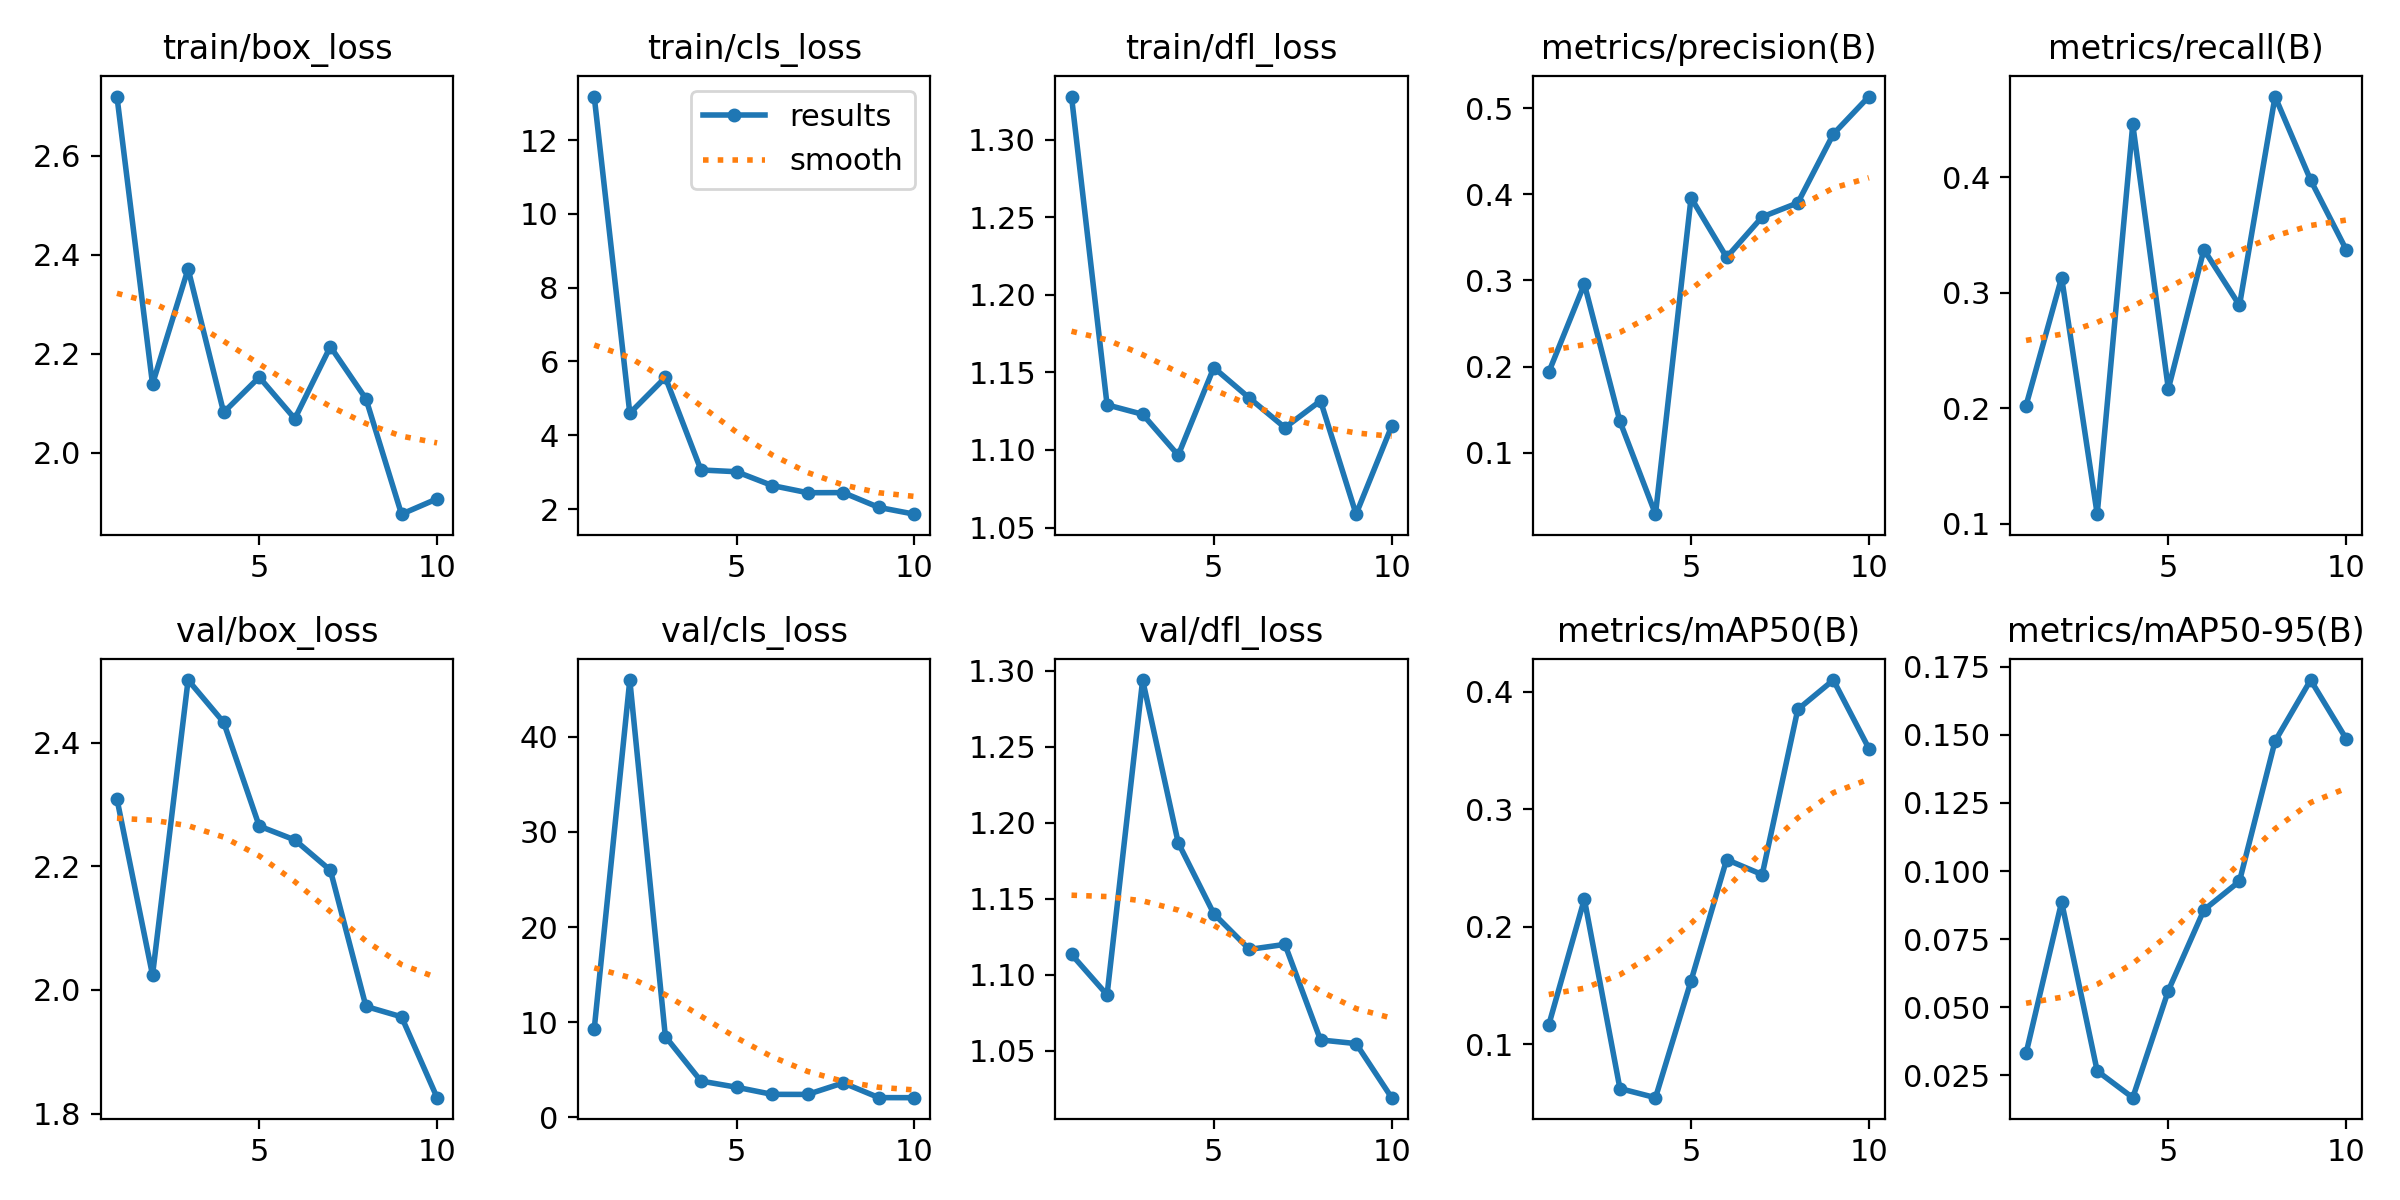

The table this chart was drawn from, first rows:
epoch, train/box_loss, train/cls_loss, train/dfl_loss, metrics/precision(B), metrics/recall(B), metrics/mAP50(B), metrics/mAP50-95(B), val/box_loss, val/cls_loss, val/dfl_loss, lr/pg0, lr/pg1, lr/pg2
1, 2.719, 13.18, 1.328, 0.1936, 0.2025, 0.1166, 0.03303, 2.309, 9.28, 1.113, 0.0002444, 0.0002444, 0.0002444
2, 2.139, 4.598, 1.129, 0.2958, 0.3132, 0.2236, 0.08862, 2.024, 45.97, 1.087, 0.0004505, 0.0004505, 0.0004505
3, 2.371, 5.568, 1.123, 0.1366, 0.1084, 0.0625, 0.02656, 2.501, 8.487, 1.294, 0.0006059, 0.0006059, 0.0006059
4, 2.082, 3.061, 1.097, 0.02884, 0.4458, 0.05473, 0.01676, 2.433, 3.805, 1.187, 0.0007107, 0.0007107, 0.0007107
5, 2.153, 3.013, 1.153, 0.3959, 0.2169, 0.1542, 0.05608, 2.265, 3.156, 1.14, 0.000671, 0.000671, 0.000671
6, 2.069, 2.64, 1.133, 0.3269, 0.3373, 0.2573, 0.0857, 2.243, 2.407, 1.117, 0.000671, 0.000671, 0.000671
7, 2.215, 2.444, 1.114, 0.3738, 0.2892, 0.2445, 0.09624, 2.193, 2.4, 1.12, 0.0005611, 0.0005611, 0.0005611
8, 2.109, 2.447, 1.132, 0.39, 0.4699, 0.385, 0.1477, 1.973, 3.614, 1.057, 0.0004511, 0.0004511, 0.0004511
9, 1.876, 2.047, 1.059, 0.4699, 0.3976, 0.41, 0.1701, 1.956, 2.062, 1.055, 0.0003411, 0.0003411, 0.0003411
10, 1.907, 1.863, 1.115, 0.5134, 0.3373, 0.3517, 0.1486, 1.826, 2.057, 1.019, 0.0002311, 0.0002311, 0.0002311
